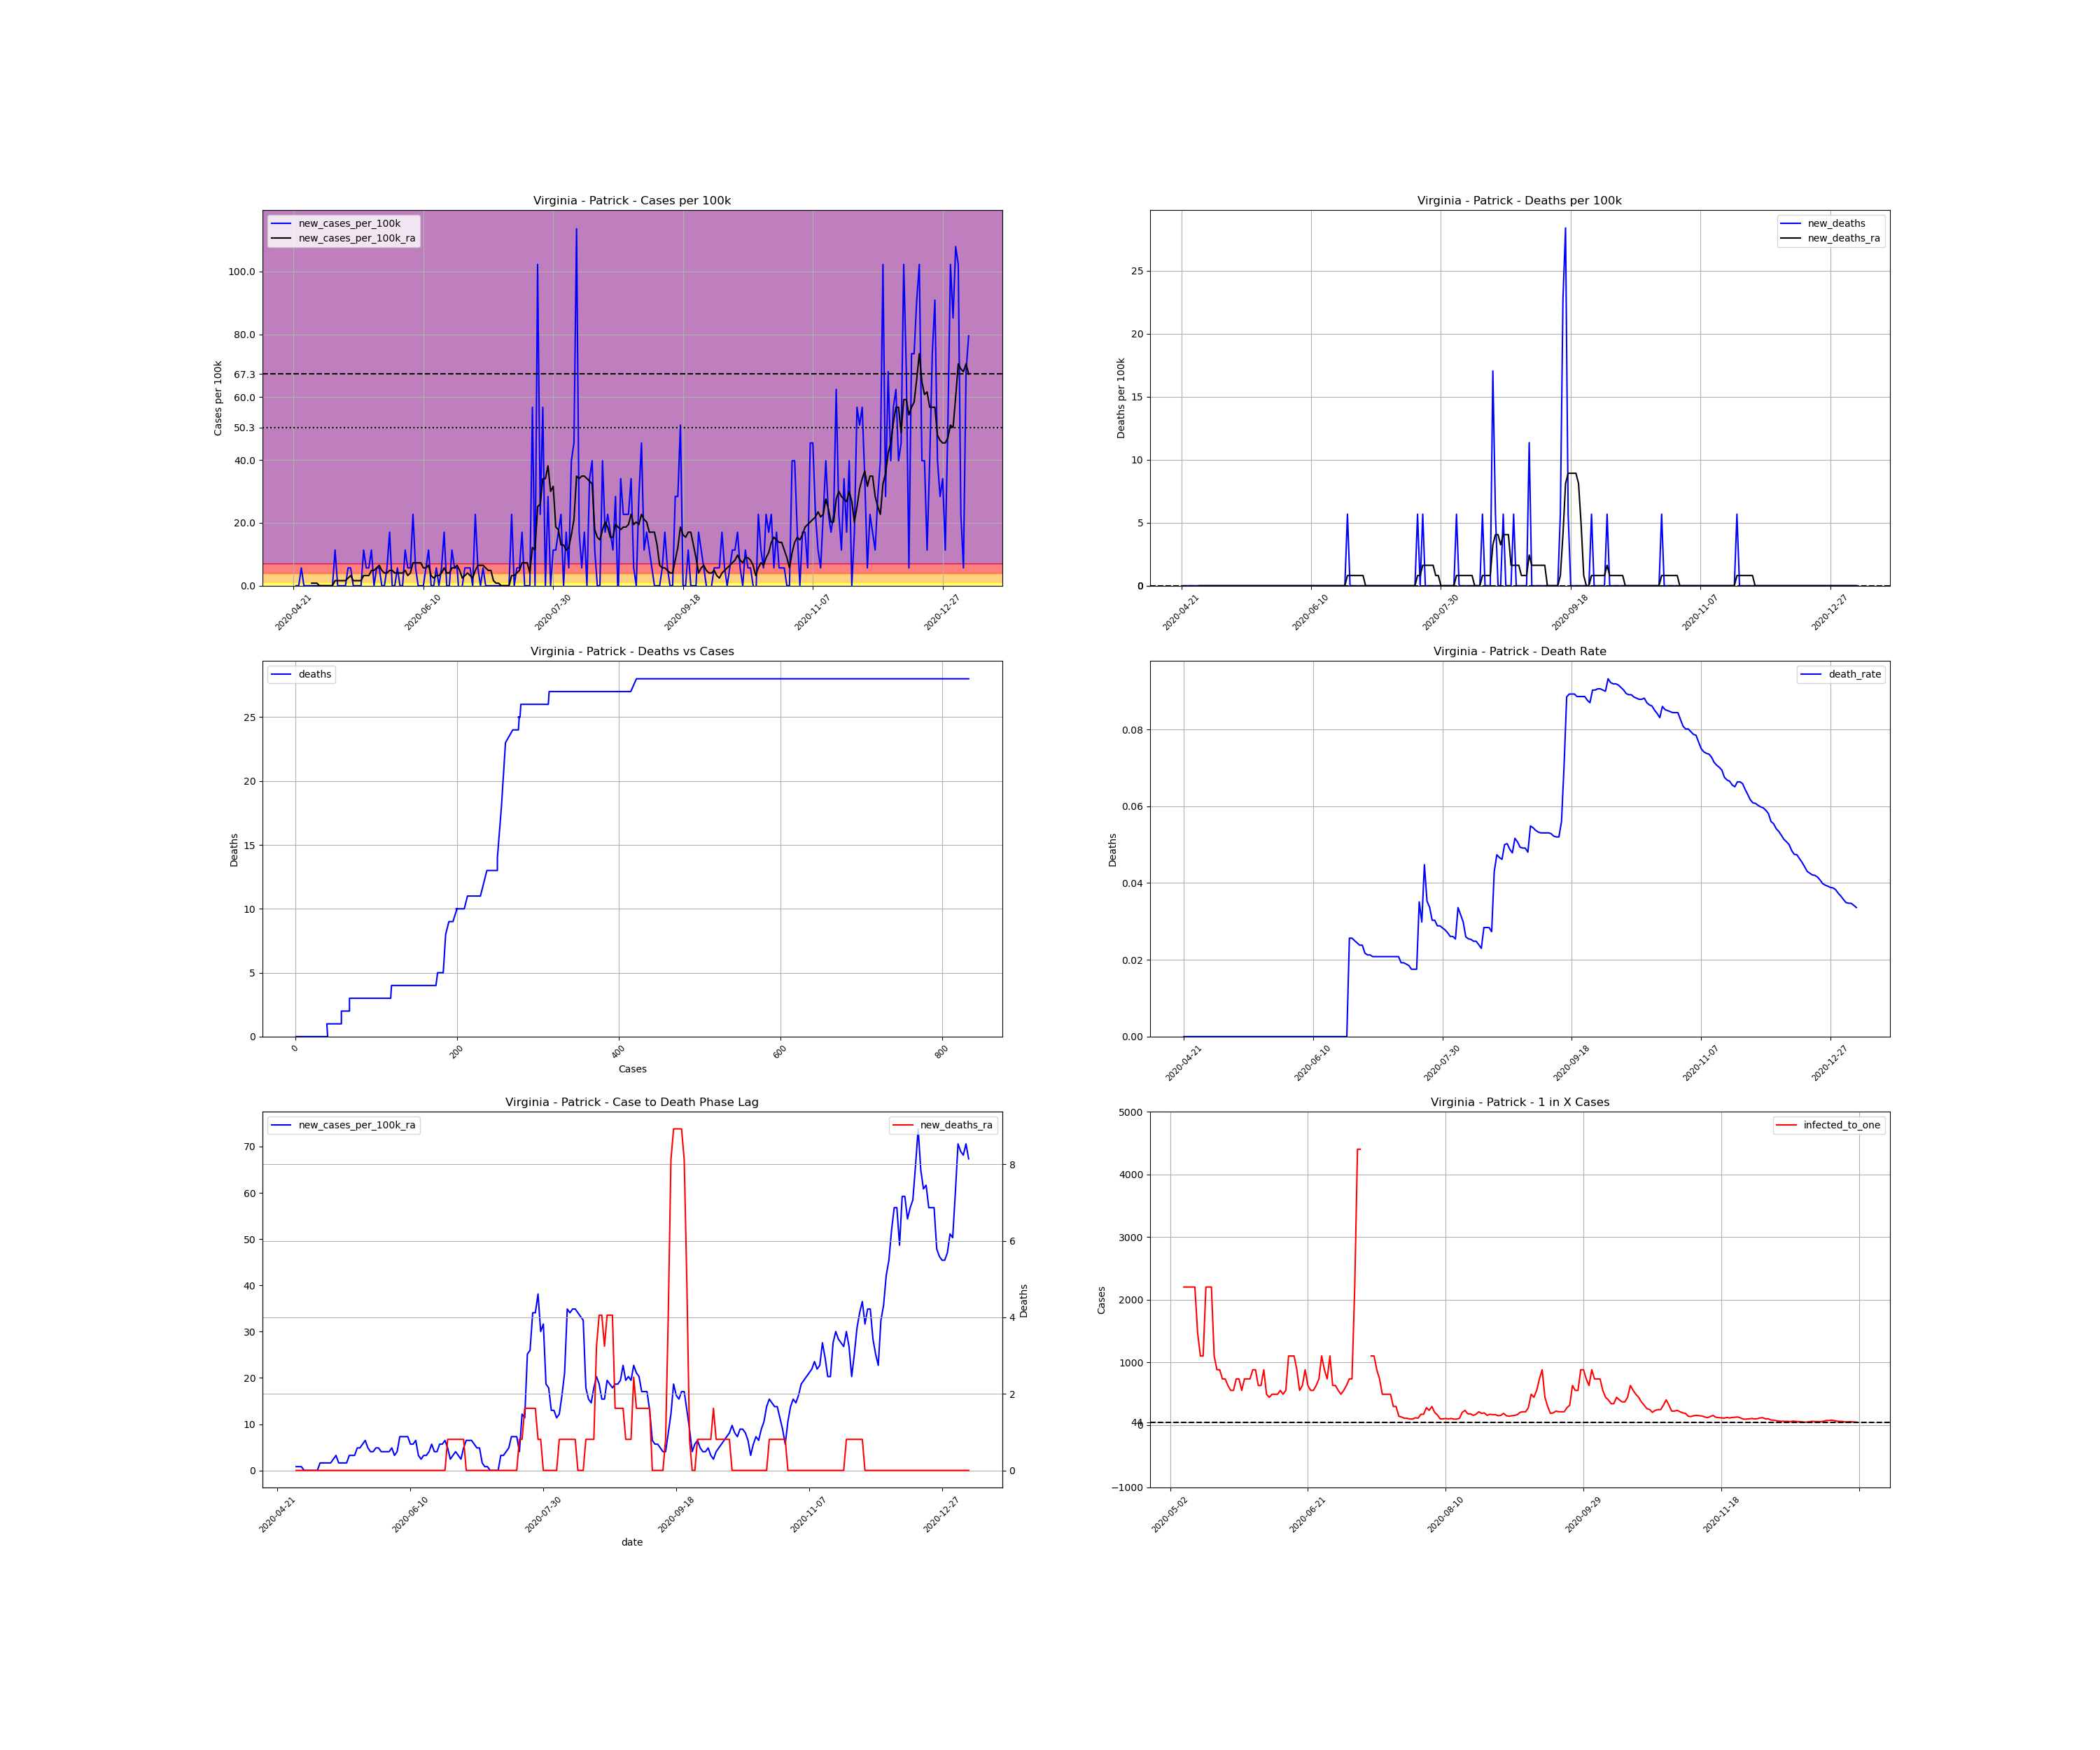

Source data for this figure (header and first rows):
, date, county, state, fips, cases, deaths, COUNTY, STNAME, CTYNAME, POPESTIMATE2019, cases_per_100k, deaths_per_100k, death_rate, new_cases, new_cases_per_100k, new_deaths, new_cases_per_100k_ra, new_deaths_ra, active_cases, infected_to_one
792621, 2020-04-21, Patrick, Virginia, 51141, 1, 0.0, 141, Virginia, Patrick, 17608, 5.679, 0.0, 0.0, , , , , , , 
792622, 2020-04-22, Patrick, Virginia, 51141, 1, 0.0, 141, Virginia, Patrick, 17608, 5.679, 0.0, 0.0, 0.0, 0.0, 0.0, , , , 
792623, 2020-04-23, Patrick, Virginia, 51141, 1, 0.0, 141, Virginia, Patrick, 17608, 5.679, 0.0, 0.0, 0.0, 0.0, 0.0, , , , 
792624, 2020-04-24, Patrick, Virginia, 51141, 2, 0.0, 141, Virginia, Patrick, 17608, 11.36, 0.0, 0.0, 1.0, 5.679, 0.0, , , , 
792625, 2020-04-25, Patrick, Virginia, 51141, 2, 0.0, 141, Virginia, Patrick, 17608, 11.36, 0.0, 0.0, 0.0, 0.0, 0.0, , , , 
792626, 2020-04-26, Patrick, Virginia, 51141, 2, 0.0, 141, Virginia, Patrick, 17608, 11.36, 0.0, 0.0, 0.0, 0.0, 0.0, , , , 
792627, 2020-04-27, Patrick, Virginia, 51141, 2, 0.0, 141, Virginia, Patrick, 17608, 11.36, 0.0, 0.0, 0.0, 0.0, 0.0, , , , 
792628, 2020-04-28, Patrick, Virginia, 51141, 2, 0.0, 141, Virginia, Patrick, 17608, 11.36, 0.0, 0.0, 0.0, 0.0, 0.0, 0.8113, 0.0, , 
792629, 2020-04-29, Patrick, Virginia, 51141, 2, 0.0, 141, Virginia, Patrick, 17608, 11.36, 0.0, 0.0, 0.0, 0.0, 0.0, 0.8113, 0.0, 1.0, 4402
792630, 2020-04-30, Patrick, Virginia, 51141, 2, 0.0, 141, Virginia, Patrick, 17608, 11.36, 0.0, 0.0, 0.0, 0.0, 0.0, 0.8113, 0.0, 1.0, 4402
792631, 2020-05-01, Patrick, Virginia, 51141, 2, 0.0, 141, Virginia, Patrick, 17608, 11.36, 0.0, 0.0, 0.0, 0.0, 0.0, 0.0, 0.0, 1.0, 4402
792632, 2020-05-02, Patrick, Virginia, 51141, 2, 0.0, 141, Virginia, Patrick, 17608, 11.36, 0.0, 0.0, 0.0, 0.0, 0.0, 0.0, 0.0, 0.0, inf
792633, 2020-05-03, Patrick, Virginia, 51141, 2, 0.0, 141, Virginia, Patrick, 17608, 11.36, 0.0, 0.0, 0.0, 0.0, 0.0, 0.0, 0.0, 0.0, inf
792634, 2020-05-04, Patrick, Virginia, 51141, 2, 0.0, 141, Virginia, Patrick, 17608, 11.36, 0.0, 0.0, 0.0, 0.0, 0.0, 0.0, 0.0, 0.0, inf
792635, 2020-05-05, Patrick, Virginia, 51141, 2, 0.0, 141, Virginia, Patrick, 17608, 11.36, 0.0, 0.0, 0.0, 0.0, 0.0, 0.0, 0.0, 0.0, inf
792636, 2020-05-06, Patrick, Virginia, 51141, 2, 0.0, 141, Virginia, Patrick, 17608, 11.36, 0.0, 0.0, 0.0, 0.0, 0.0, 0.0, 0.0, 0.0, inf
792637, 2020-05-07, Patrick, Virginia, 51141, 4, 0.0, 141, Virginia, Patrick, 17608, 22.72, 0.0, 0.0, 2.0, 11.36, 0.0, 1.623, 0.0, 2.0, 2201
792638, 2020-05-08, Patrick, Virginia, 51141, 4, 0.0, 141, Virginia, Patrick, 17608, 22.72, 0.0, 0.0, 0.0, 0.0, 0.0, 1.623, 0.0, 2.0, 2201
792639, 2020-05-09, Patrick, Virginia, 51141, 4, 0.0, 141, Virginia, Patrick, 17608, 22.72, 0.0, 0.0, 0.0, 0.0, 0.0, 1.623, 0.0, 2.0, 2201
792640, 2020-05-10, Patrick, Virginia, 51141, 4, 0.0, 141, Virginia, Patrick, 17608, 22.72, 0.0, 0.0, 0.0, 0.0, 0.0, 1.623, 0.0, 2.0, 2201
792641, 2020-05-11, Patrick, Virginia, 51141, 4, 0.0, 141, Virginia, Patrick, 17608, 22.72, 0.0, 0.0, 0.0, 0.0, 0.0, 1.623, 0.0, 2.0, 2201
792642, 2020-05-12, Patrick, Virginia, 51141, 5, 0.0, 141, Virginia, Patrick, 17608, 28.4, 0.0, 0.0, 1.0, 5.679, 0.0, 2.434, 0.0, 3.0, 1467
792643, 2020-05-13, Patrick, Virginia, 51141, 6, 0.0, 141, Virginia, Patrick, 17608, 34.08, 0.0, 0.0, 1.0, 5.679, 0.0, 3.245, 0.0, 4.0, 1100
792644, 2020-05-14, Patrick, Virginia, 51141, 6, 0.0, 141, Virginia, Patrick, 17608, 34.08, 0.0, 0.0, 0.0, 0.0, 0.0, 1.623, 0.0, 4.0, 1100
792645, 2020-05-15, Patrick, Virginia, 51141, 6, 0.0, 141, Virginia, Patrick, 17608, 34.08, 0.0, 0.0, 0.0, 0.0, 0.0, 1.623, 0.0, 2.0, 2201
792646, 2020-05-16, Patrick, Virginia, 51141, 6, 0.0, 141, Virginia, Patrick, 17608, 34.08, 0.0, 0.0, 0.0, 0.0, 0.0, 1.623, 0.0, 2.0, 2201
792647, 2020-05-17, Patrick, Virginia, 51141, 6, 0.0, 141, Virginia, Patrick, 17608, 34.08, 0.0, 0.0, 0.0, 0.0, 0.0, 1.623, 0.0, 2.0, 2201
792648, 2020-05-18, Patrick, Virginia, 51141, 8, 0.0, 141, Virginia, Patrick, 17608, 45.43, 0.0, 0.0, 2.0, 11.36, 0.0, 3.245, 0.0, 4.0, 1100
792649, 2020-05-19, Patrick, Virginia, 51141, 9, 0.0, 141, Virginia, Patrick, 17608, 51.11, 0.0, 0.0, 1.0, 5.679, 0.0, 3.245, 0.0, 5.0, 880.4
792650, 2020-05-20, Patrick, Virginia, 51141, 10, 0.0, 141, Virginia, Patrick, 17608, 56.79, 0.0, 0.0, 1.0, 5.679, 0.0, 3.245, 0.0, 5.0, 880.4
792651, 2020-05-21, Patrick, Virginia, 51141, 12, 0.0, 141, Virginia, Patrick, 17608, 68.15, 0.0, 0.0, 2.0, 11.36, 0.0, 4.868, 0.0, 6.0, 733.7
792652, 2020-05-22, Patrick, Virginia, 51141, 12, 0.0, 141, Virginia, Patrick, 17608, 68.15, 0.0, 0.0, 0.0, 0.0, 0.0, 4.868, 0.0, 6.0, 733.7
792653, 2020-05-23, Patrick, Virginia, 51141, 13, 0.0, 141, Virginia, Patrick, 17608, 73.83, 0.0, 0.0, 1.0, 5.679, 0.0, 5.679, 0.0, 7.0, 628.9
792654, 2020-05-24, Patrick, Virginia, 51141, 14, 0.0, 141, Virginia, Patrick, 17608, 79.51, 0.0, 0.0, 1.0, 5.679, 0.0, 6.491, 0.0, 8.0, 550.2
792655, 2020-05-25, Patrick, Virginia, 51141, 14, 0.0, 141, Virginia, Patrick, 17608, 79.51, 0.0, 0.0, 0.0, 0.0, 0.0, 4.868, 0.0, 8.0, 550.2
792656, 2020-05-26, Patrick, Virginia, 51141, 14, 0.0, 141, Virginia, Patrick, 17608, 79.51, 0.0, 0.0, 0.0, 0.0, 0.0, 4.057, 0.0, 6.0, 733.7
792657, 2020-05-27, Patrick, Virginia, 51141, 15, 0.0, 141, Virginia, Patrick, 17608, 85.19, 0.0, 0.0, 1.0, 5.679, 0.0, 4.057, 0.0, 6.0, 733.7
792658, 2020-05-28, Patrick, Virginia, 51141, 18, 0.0, 141, Virginia, Patrick, 17608, 102.2, 0.0, 0.0, 3.0, 17.04, 0.0, 4.868, 0.0, 8.0, 550.2
792659, 2020-05-29, Patrick, Virginia, 51141, 18, 0.0, 141, Virginia, Patrick, 17608, 102.2, 0.0, 0.0, 0.0, 0.0, 0.0, 4.868, 0.0, 6.0, 733.7
792660, 2020-05-30, Patrick, Virginia, 51141, 18, 0.0, 141, Virginia, Patrick, 17608, 102.2, 0.0, 0.0, 0.0, 0.0, 0.0, 4.057, 0.0, 6.0, 733.7
792661, 2020-05-31, Patrick, Virginia, 51141, 19, 0.0, 141, Virginia, Patrick, 17608, 107.9, 0.0, 0.0, 1.0, 5.679, 0.0, 4.057, 0.0, 6.0, 733.7
792662, 2020-06-01, Patrick, Virginia, 51141, 19, 0.0, 141, Virginia, Patrick, 17608, 107.9, 0.0, 0.0, 0.0, 0.0, 0.0, 4.057, 0.0, 5.0, 880.4
792663, 2020-06-02, Patrick, Virginia, 51141, 19, 0.0, 141, Virginia, Patrick, 17608, 107.9, 0.0, 0.0, 0.0, 0.0, 0.0, 4.057, 0.0, 5.0, 880.4
792664, 2020-06-03, Patrick, Virginia, 51141, 21, 0.0, 141, Virginia, Patrick, 17608, 119.3, 0.0, 0.0, 2.0, 11.36, 0.0, 4.868, 0.0, 7.0, 628.9
792665, 2020-06-04, Patrick, Virginia, 51141, 22, 0.0, 141, Virginia, Patrick, 17608, 124.9, 0.0, 0.0, 1.0, 5.679, 0.0, 3.245, 0.0, 7.0, 628.9
792666, 2020-06-05, Patrick, Virginia, 51141, 23, 0.0, 141, Virginia, Patrick, 17608, 130.6, 0.0, 0.0, 1.0, 5.679, 0.0, 4.057, 0.0, 5.0, 880.4
792667, 2020-06-06, Patrick, Virginia, 51141, 27, 0.0, 141, Virginia, Patrick, 17608, 153.3, 0.0, 0.0, 4.0, 22.72, 0.0, 7.302, 0.0, 9.0, 489.1
792668, 2020-06-07, Patrick, Virginia, 51141, 28, 0.0, 141, Virginia, Patrick, 17608, 159, 0.0, 0.0, 1.0, 5.679, 0.0, 7.302, 0.0, 10.0, 440.2
792669, 2020-06-08, Patrick, Virginia, 51141, 28, 0.0, 141, Virginia, Patrick, 17608, 159, 0.0, 0.0, 0.0, 0.0, 0.0, 7.302, 0.0, 9.0, 489.1
792670, 2020-06-09, Patrick, Virginia, 51141, 28, 0.0, 141, Virginia, Patrick, 17608, 159, 0.0, 0.0, 0.0, 0.0, 0.0, 7.302, 0.0, 9.0, 489.1
792671, 2020-06-10, Patrick, Virginia, 51141, 28, 0.0, 141, Virginia, Patrick, 17608, 159, 0.0, 0.0, 0.0, 0.0, 0.0, 5.679, 0.0, 9.0, 489.1
792672, 2020-06-11, Patrick, Virginia, 51141, 29, 0.0, 141, Virginia, Patrick, 17608, 164.7, 0.0, 0.0, 1.0, 5.679, 0.0, 5.679, 0.0, 8.0, 550.2
792673, 2020-06-12, Patrick, Virginia, 51141, 31, 0.0, 141, Virginia, Patrick, 17608, 176.1, 0.0, 0.0, 2.0, 11.36, 0.0, 6.491, 0.0, 9.0, 489.1
792674, 2020-06-13, Patrick, Virginia, 51141, 31, 0.0, 141, Virginia, Patrick, 17608, 176.1, 0.0, 0.0, 0.0, 0.0, 0.0, 3.245, 0.0, 8.0, 550.2
792675, 2020-06-14, Patrick, Virginia, 51141, 31, 0.0, 141, Virginia, Patrick, 17608, 176.1, 0.0, 0.0, 0.0, 0.0, 0.0, 2.434, 0.0, 4.0, 1100
792676, 2020-06-15, Patrick, Virginia, 51141, 32, 0.0, 141, Virginia, Patrick, 17608, 181.7, 0.0, 0.0, 1.0, 5.679, 0.0, 3.245, 0.0, 4.0, 1100
792677, 2020-06-16, Patrick, Virginia, 51141, 32, 0.0, 141, Virginia, Patrick, 17608, 181.7, 0.0, 0.0, 0.0, 0.0, 0.0, 3.245, 0.0, 4.0, 1100
792678, 2020-06-17, Patrick, Virginia, 51141, 33, 0.0, 141, Virginia, Patrick, 17608, 187.4, 0.0, 0.0, 1.0, 5.679, 0.0, 4.057, 0.0, 5.0, 880.4
792679, 2020-06-18, Patrick, Virginia, 51141, 36, 0.0, 141, Virginia, Patrick, 17608, 204.5, 0.0, 0.0, 3.0, 17.04, 0.0, 5.679, 0.0, 8.0, 550.2
792680, 2020-06-19, Patrick, Virginia, 51141, 36, 0.0, 141, Virginia, Patrick, 17608, 204.5, 0.0, 0.0, 0.0, 0.0, 0.0, 4.057, 0.0, 7.0, 628.9
... 201 more rows
